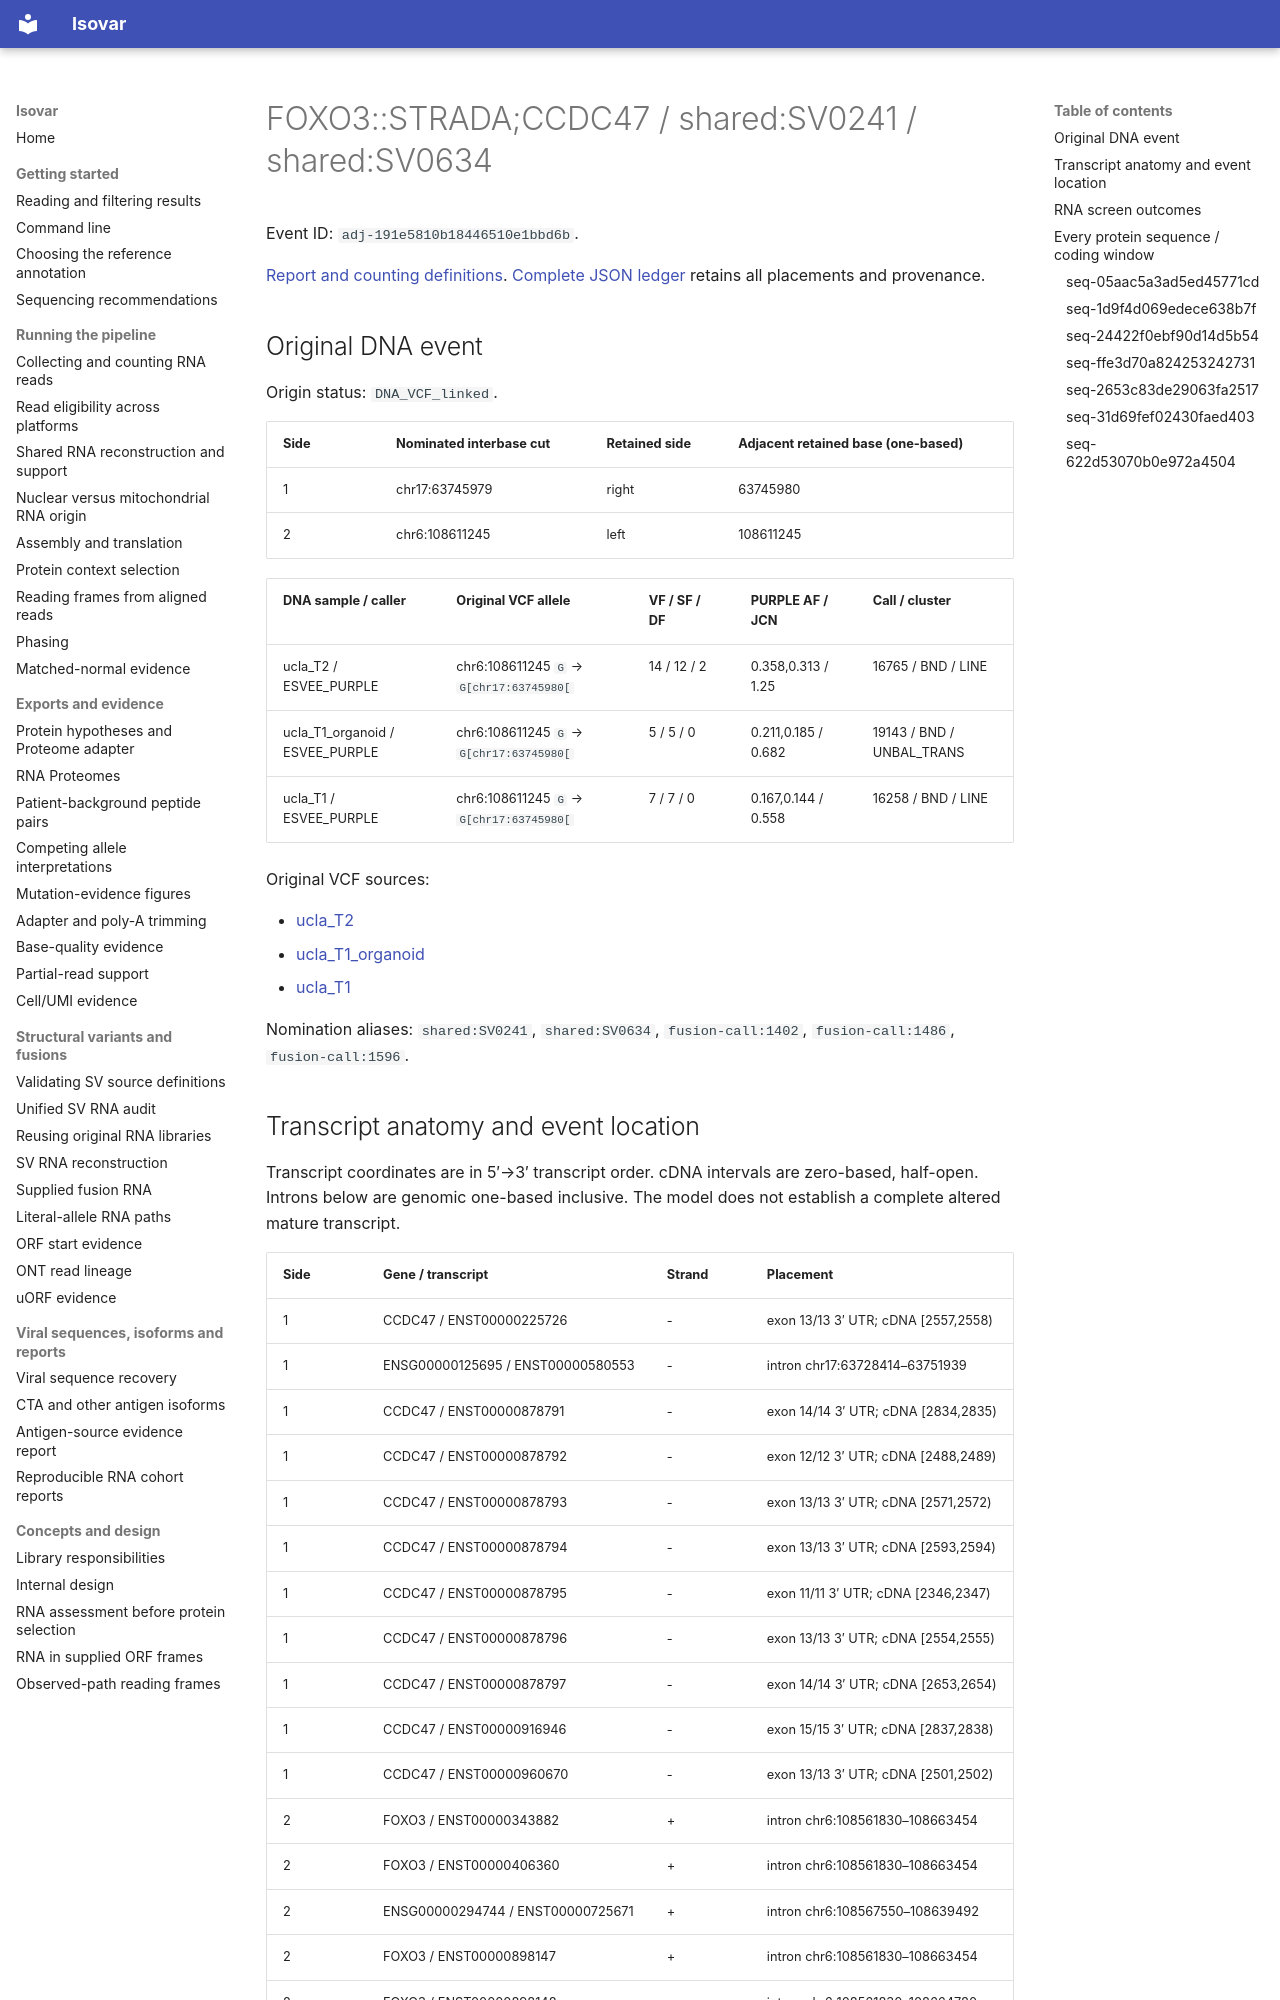

repository: openvax/isovar · page: data/sid-neoorf-event-report/events/adj-191e5810b18446510e1bbd6b/index.html · generator: mkdocs

# FOXO3::STRADA;CCDC47 / shared:SV0241 / shared:SV0634

Event ID: `adj-191e5810b18446510e1bbd6b`.

[Report and counting definitions](../../../sid-neoorf-event-report.md). [Complete JSON ledger](https://github.com/openvax/isovar/releases/download/v1.54.0/sid-neoorf-events-1.54.0.json.gz) retains all placements and provenance.

## Original DNA event

Origin status: `DNA_VCF_linked`.

| Side | Nominated interbase cut | Retained side | Adjacent retained base (one-based) |
| --- | --- | --- | --- |
| 1 | chr17:63745979 | right | 63745980 |
| 2 | chr6:108611245 | left | 108611245 |

| DNA sample / caller | Original VCF allele | VF / SF / DF | PURPLE AF / JCN | Call / cluster |
| --- | --- | --- | --- | --- |
| ucla_T2 / ESVEE_PURPLE | chr6:108611245 `G` → `G[chr17:63745980[` | 14 / 12 / 2 | 0.358,0.313 / 1.25 | 16765 / BND / LINE |
| ucla_T1_organoid / ESVEE_PURPLE | chr6:108611245 `G` → `G[chr17:63745980[` | 5 / 5 / 0 | 0.211,0.185 / 0.682 | 19143 / BND / UNBAL_TRANS |
| ucla_T1 / ESVEE_PURPLE | chr6:108611245 `G` → `G[chr17:63745980[` | 7 / 7 / 0 | 0.167,0.144 / 0.558 | 16258 / BND / LINE |

Original VCF sources:

- [ucla_T2](https://sid-sijbrandij-osteosarc-dataset.s3.us-west-2.amazonaws.com/kamil/oncoanalyser/IPISRC044_T2_ucla/purple/IPISRC044_tumor_T2_ucla.purple.sv.vcf.gz)
- [ucla_T1_organoid](https://sid-sijbrandij-osteosarc-dataset.s3.us-west-2.amazonaws.com/kamil/oncoanalyser/IPISRC044_T1_organoid_ucla/purple/IPISRC044_tumor_T1_organoid_ucla.purple.sv.vcf.gz)
- [ucla_T1](https://sid-sijbrandij-osteosarc-dataset.s3.us-west-2.amazonaws.com/kamil/oncoanalyser/IPISRC044_T1_ucla/purple/IPISRC044_tumor_T1_ucla.purple.sv.vcf.gz)

Nomination aliases: `shared:SV0241`, `shared:SV0634`, `fusion-call:1402`, `fusion-call:1486`, `fusion-call:1596`.
